Image classification data set "dataset" (atlan-antillia/sol4py on GitHub). Class labels (50): 3x3 basketball, archery, artistic gymnastics, artistic swimming, athletics, badminton, baseball, basketball, beach volleyball, boxing, canoe slalom, canoe sprint, cycling BMX freestyle, cycling BMX racing, cycling mountain bike, cycling road, cycling track, diving, equestrian dressage, equestrian eventing, equestrian jumping, fencing, football, golf, handball, hockey, judo, karate kata, karate kumite, marathon swimming, modern pentathlon, rhythmic gymnastics, rowing, rugby, sailing, shooting, skateboarding, softball, sport climbing, surfing, swimming, table tennis, taekwondo, tennis, trampoline gymnastics, triathlon, volleyball, water polo, weightlifting, wrestling.

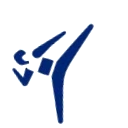
Label: taekwondo

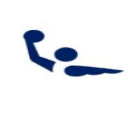
Label: water polo

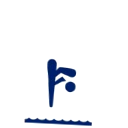
Label: diving

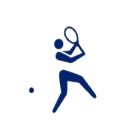
Label: tennis

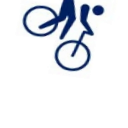
Label: cycling mountain bike

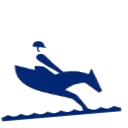
Label: equestrian eventing
